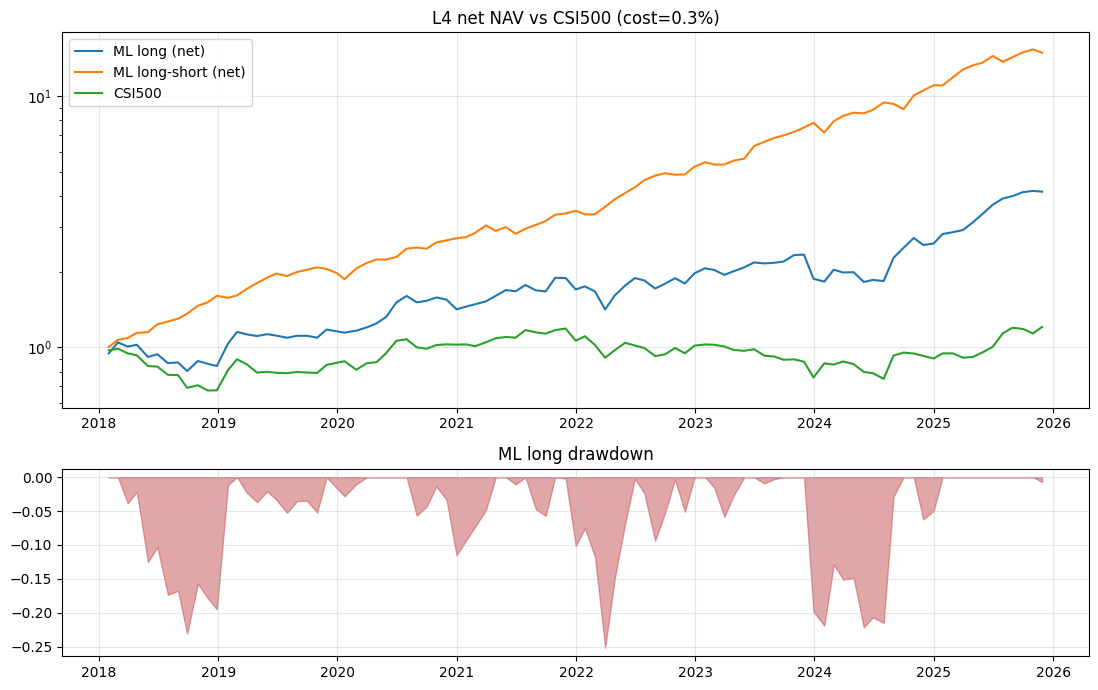

The data file committed next to this chart (first rows):
dt, long_g, long_n, to_l, ls_g, ls_n, to_ls, med_cap, bench, long_excess
2018-01-31, -0.05212, -0.05212, 0.5, 0.006952, 0.006952, 1, 2818681350, -0.02677, -0.02536
2018-02-28, 0.1085, 0.1085, 0.6547, 0.07181, 0.07181, 1.348, 2529983310, 0.01512, 0.09334
2018-03-30, -0.0364, -0.0364, 0.6806, 0.02123, 0.02123, 1.396, 2764244230, -0.0415, 0.005101
2018-04-27, 0.01928, 0.01928, 0.6943, 0.05181, 0.05181, 1.362, 2801586385, -0.01817, 0.03745
2018-05-31, -0.1033, -0.1033, 0.7618, 0.01141, 0.01141, 1.535, 2834553900, -0.09327, -0.009998
2018-06-29, 0.02741, 0.02741, 0.7962, 0.07944, 0.07944, 1.545, 2637720000, -0.005567, 0.03298
2018-07-31, -0.07588, -0.07588, 0.8097, 0.02967, 0.02967, 1.531, 4422600000, -0.07206, -0.003826
2018-08-31, 0.009437, 0.009437, 0.8136, 0.03153, 0.03153, 1.547, 4161100570, -0.002927, 0.01236
2018-09-28, -0.07352, -0.07352, 0.7801, 0.05175, 0.05175, 1.477, 3230000000, -0.11, 0.0365
2018-10-31, 0.09809, 0.09809, 0.8182, 0.07953, 0.07953, 1.606, 2919497050, 0.02436, 0.07373
2018-11-30, -0.02263, -0.02263, 0.8276, 0.03674, 0.03674, 1.629, 2499859800, -0.04767, 0.02503
2018-12-28, -0.01761, -0.01761, 0.7829, 0.06649, 0.06649, 1.534, 2636094200, 0.002024, -0.01964
2019-01-31, 0.2301, 0.2301, 0.8086, -0.01408, -0.01408, 1.64, 2075756800, 0.2032, 0.02687
2019-02-28, 0.1156, 0.1156, 0.6879, 0.02816, 0.02816, 1.398, 2513428800, 0.1039, 0.01161
2019-03-29, -0.02018, -0.02018, 0.7514, 0.06311, 0.06311, 1.502, 2762373400, -0.04328, 0.02309
2019-04-30, -0.01272, -0.01272, 0.7275, 0.06163, 0.06163, 1.541, 3076266680, -0.07453, 0.06181
2019-05-31, 0.01938, 0.01938, 0.814, 0.05438, 0.05438, 1.592, 2702539365, 0.007834, 0.01155
2019-06-28, -0.01053, -0.01053, 0.7931, 0.04358, 0.04358, 1.493, 3044413695, -0.00955, -0.0009825
2019-07-31, -0.01742, -0.01742, 0.7943, -0.01869, -0.01869, 1.528, 2582317260, -0.003408, -0.01401
2019-08-30, 0.02052, 0.02052, 0.7857, 0.04236, 0.04236, 1.442, 2494726775, 0.01113, 0.009386
2019-09-30, 0.002701, 0.002701, 0.755, 0.02623, 0.02623, 1.524, 2597331210, -0.004753, 0.007454
2019-10-31, -0.01568, -0.01568, 0.7322, 0.0266, 0.0266, 1.458, 2532039600, -0.00457, -0.01111
2019-11-29, 0.08046, 0.08046, 0.7904, -0.01018, -0.01018, 1.515, 2327617540, 0.07614, 0.004321
2019-12-31, -0.01454, -0.01454, 0.7365, -0.03459, -0.03459, 1.424, 2451061275, 0.0209, -0.03544
2020-01-23, -0.009475, -0.009475, 0.6847, -0.04848, -0.04848, 1.403, 2280496710, 0.01368, -0.02315
2020-02-28, 0.02018, 0.02018, 0.6943, 0.1081, 0.1081, 1.479, 1967070000, -0.07518, 0.09536
2020-03-31, 0.03292, 0.03292, 0.7247, 0.05542, 0.05542, 1.536, 2307814550, 0.06197, -0.02905
2020-04-30, 0.03921, 0.03921, 0.7191, 0.03754, 0.03754, 1.451, 2048221240, 0.009802, 0.02941
2020-05-29, 0.06145, 0.06145, 0.6884, 0.002431, 0.002431, 1.436, 2103885810, 0.08473, -0.02328
2020-06-30, 0.1471, 0.1471, 0.6893, 0.0286, 0.0286, 1.437, 2108384470, 0.122, 0.02512
2020-07-31, 0.06231, 0.06231, 0.7147, 0.08342, 0.08342, 1.437, 2640530180, 0.01349, 0.04882
2020-08-31, -0.05439, -0.05439, 0.7368, 0.01532, 0.01532, 1.501, 3037323570, -0.07137, 0.01698
2020-09-30, 0.01595, 0.01595, 0.7425, -0.007063, -0.007063, 1.429, 2744219150, -0.01308, 0.02903
2020-10-30, 0.03358, 0.03358, 0.7466, 0.06478, 0.06478, 1.416, 3447825140, 0.03427, -0.000695
2020-11-30, -0.01696, -0.01696, 0.8179, 0.02302, 0.02302, 1.543, 3724269515, 0.007304, -0.02426
2020-12-31, -0.08293, -0.08293, 0.7989, 0.02431, 0.02431, 1.537, 2501688285, -0.003295, -0.07963
2021-01-29, 0.02718, 0.02718, 0.7367, 0.01414, 0.01414, 1.523, 2390246045, 0.00287, 0.02431
2021-02-26, 0.02421, 0.02421, 0.6545, 0.04453, 0.04453, 1.332, 2268898900, -0.01733, 0.04154
2021-03-31, 0.02892, 0.02892, 0.7881, 0.0754, 0.0754, 1.545, 5429899800, 0.03704, -0.008115
2021-04-30, 0.05431, 0.05431, 0.7183, -0.04449, -0.04449, 1.501, 4545540000, 0.03751, 0.0168
2021-05-31, 0.05639, 0.05639, 0.688, 0.03965, 0.03965, 1.362, 4879429800, 0.01177, 0.04462
2021-06-30, -0.008603, -0.008603, 0.6983, -0.05546, -0.05546, 1.416, 6431640970, -0.006003, -0.002601
2021-07-30, 0.0605, 0.0605, 0.6766, 0.05202, 0.05202, 1.332, 3986837765, 0.07212, -0.01162
2021-08-31, -0.04544, -0.04544, 0.6955, 0.0393, 0.0393, 1.378, 4623927950, -0.02091, -0.02452
2021-09-30, -0.007654, -0.007654, 0.7299, 0.04022, 0.04022, 1.459, 3615959820, -0.01142, 0.003764
2021-10-29, 0.135, 0.135, 0.7157, 0.06414, 0.06414, 1.344, 2542617540, 0.03279, 0.1022
2021-11-30, 0.0005927, 0.0005927, 0.7667, 0.01566, 0.01566, 1.502, 5403320025, 0.0147, -0.01411
2021-12-31, -0.09778, -0.09778, 0.6768, 0.03018, 0.03018, 1.428, 5148900000, -0.1058, 0.008049
2022-01-28, 0.03089, 0.03089, 0.6907, -0.03016, -0.03016, 1.409, 4321082210, 0.04145, -0.01056
2022-02-28, -0.04365, -0.04365, 0.7087, 0.006728, 0.006728, 1.362, 2831346740, -0.07709, 0.03344
2022-03-31, -0.1494, -0.1494, 0.7523, 0.0755, 0.0755, 1.431, 3611005040, -0.1102, -0.03924
2022-04-29, 0.1371, 0.1371, 0.7409, 0.07314, 0.07314, 1.422, 2171200000, 0.07078, 0.06628
2022-05-31, 0.09832, 0.09832, 0.7607, 0.06511, 0.06511, 1.469, 5006694990, 0.071, 0.02732
2022-06-30, 0.07378, 0.07378, 0.6719, 0.05806, 0.05806, 1.399, 4338658850, -0.02478, 0.09856
2022-07-29, -0.01944, -0.01944, 0.7115, 0.07168, 0.07168, 1.396, 2857004985, -0.02198, 0.002541
2022-08-31, -0.06937, -0.06937, 0.7143, 0.04643, 0.04643, 1.47, 4080034000, -0.07175, 0.002379
2022-09-30, 0.04645, 0.04645, 0.671, 0.02687, 0.02687, 1.419, 3702428000, 0.01628, 0.03017
2022-10-31, 0.0549, 0.0549, 0.6818, -0.009833, -0.009833, 1.376, 2622261800, 0.06011, -0.005207
2022-11-30, -0.04555, -0.04555, 0.7058, 0.006992, 0.006992, 1.383, 3375171000, -0.04738, 0.001827
2022-12-30, 0.1007, 0.1007, 0.6913, 0.07837, 0.07837, 1.38, 4634628070, 0.07242, 0.02827
... 35 more rows
